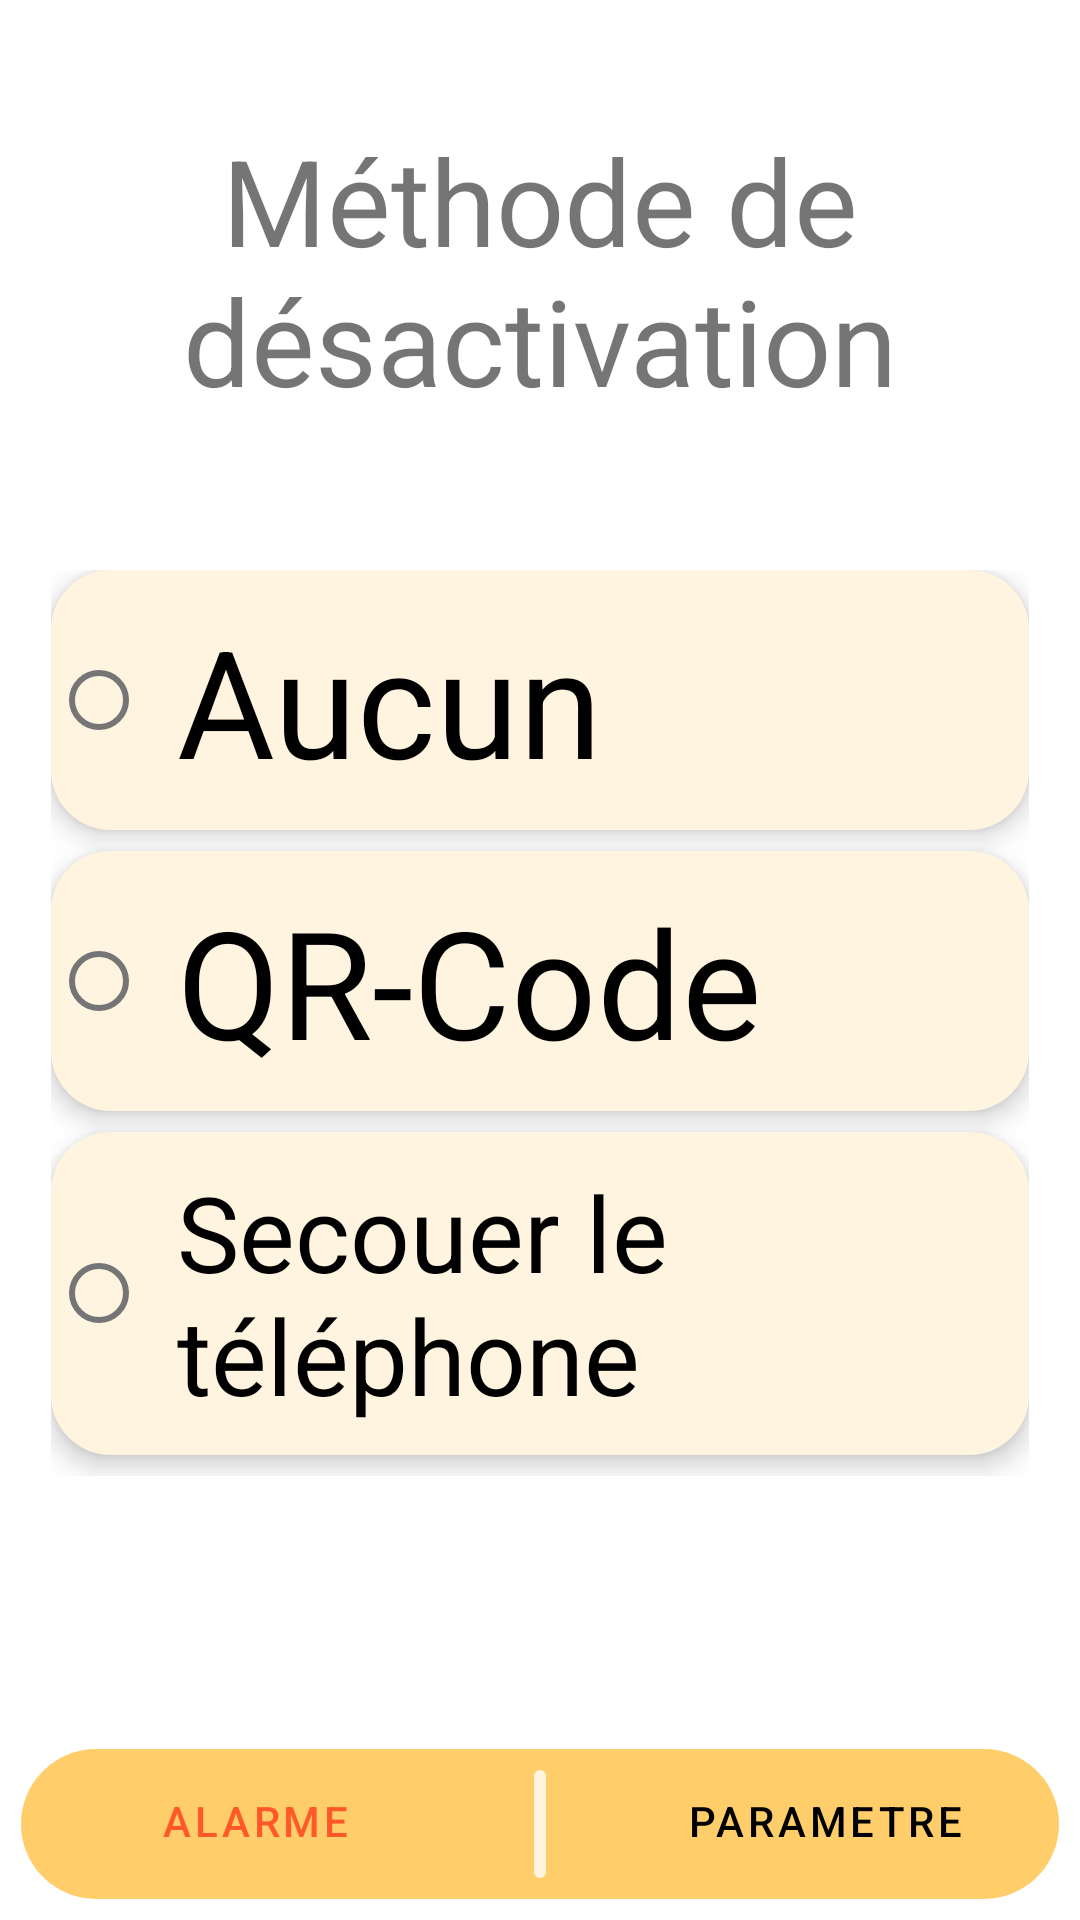

Layout XML and referenced resources for this Android screen:
<!-- AndroidManifest.xml: fallback theme Theme.MaterialComponents.DayNight.NoActionBar -->
<!-- res/layout/desactivation.xml -->
<?xml version="1.0" encoding="utf-8"?>
<androidx.constraintlayout.widget.ConstraintLayout xmlns:android="http://schemas.android.com/apk/res/android"
    android:layout_width="match_parent"
    android:layout_height="match_parent">

    <LinearLayout
        android:layout_width="match_parent"
        android:layout_height="match_parent"
        android:orientation="vertical"
        android:background="@xml/font">
        <TextView
            android:layout_width="match_parent"
            android:layout_height="wrap_content"
            android:padding="40dp"
            android:text="Méthode de désactivation"
            android:gravity="center"
            android:textSize="40dp">
        </TextView>

        <ScrollView
            android:layout_width="match_parent"
            android:layout_height="wrap_content"
            android:layout_marginHorizontal="7dp"
            android:layout_marginBottom="7dp"
            android:layout_weight="2"
            android:background="@xml/arrondi_principal"
            android:padding="10dp">
            <RadioGroup
                android:layout_width="match_parent"
                android:layout_height="match_parent"

                android:orientation="vertical">
                <RadioButton
                    android:layout_width="match_parent"
                    android:layout_height="wrap_content"
                    android:layout_weight="50"
                    android:text="Aucun"
                    android:textSize="50dip"
                    android:background="@xml/contenu"
                    android:padding="10dp"
                    android:elevation="5dp"
                    android:layout_marginBottom="7dp">
                </RadioButton>
                <RadioButton
                    android:layout_width="match_parent"
                    android:layout_height="wrap_content"
                    android:layout_weight="50"
                    android:text="QR-Code"
                    android:textSize="50dip"
                    android:background="@xml/contenu"
                    android:padding="10dp"
                    android:elevation="5dp"
                    android:layout_marginBottom="7dp">
                </RadioButton>
                <RadioButton
                    android:layout_width="match_parent"
                    android:layout_height="wrap_content"
                    android:layout_weight="50"
                    android:text="Secouer le téléphone"
                    android:textSize="35dip"
                    android:background="@xml/contenu"
                    android:padding="10dp"
                    android:elevation="5dp"
                    android:layout_marginBottom="7dp">
                </RadioButton>
            </RadioGroup>
        </ScrollView>
        <LinearLayout
            android:layout_width="match_parent"
            android:layout_height="50dp"
            android:background="@xml/menu_arrondi"
            android:orientation="horizontal"
            android:layout_marginLeft="7dp"
            android:layout_marginRight="7dp"
            android:layout_marginBottom="7dp"
            android:layout_marginTop="0dp"
            android:layout_gravity="end"
            android:paddingTop="0dp"
            >
            <Button
                android:layout_width="130dp"
                android:layout_height="wrap_content"
                android:layout_weight="1"
                android:text="Alarme"
                android:textColor="#FF592A"
                android:background="#00363636">

            </Button>
            <ImageView
                android:layout_width="wrap_content"
                android:layout_height="wrap_content"
                android:paddingTop="7dp"
                android:paddingBottom="7dp"
                android:src="@drawable/ic_barre_menu"
                android:layout_weight="1"
                >

            </ImageView>
            <Button
                android:layout_width="130dp"
                android:layout_height="wrap_content"
                android:text="Parametre"
                android:textColor="#000000"
                android:layout_weight="1"
                android:onClick="parametre"
                android:background="#00363636">

            </Button>





        </LinearLayout>
    </LinearLayout>
</androidx.constraintlayout.widget.ConstraintLayout>
<!-- resources referenced by this layout -->
<resources>
  <!-- drawable ic_barre_menu (drawable) -->
  <vector xmlns:android="http://schemas.android.com/apk/res/android"
      android:width="8dp"
      android:height="70dp"
      android:viewportWidth="8"
      android:viewportHeight="70">
    <path
        android:pathData="M4,0L4,0A4,4 0,0 1,8 4L8,66A4,4 0,0 1,4 70L4,70A4,4 0,0 1,0 66L0,4A4,4 0,0 1,4 0z"
        android:fillColor="#fff4df"/>
  </vector>
</resources>
